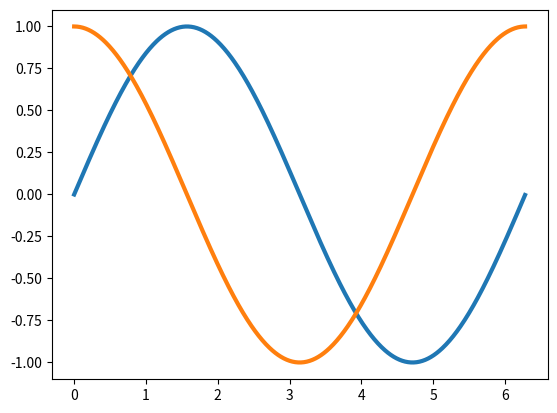

Reproduce this figure in Python. (Note: this script raises an exception after producing the figure.)
# Importing numpy and matplotlib
import numpy as np
import matplotlib.pyplot as plt

# Setting the X values in the x variable
x = np.arange(0, 2*np.pi, 0.01)

# Setting the values for Sine in the sin_y variable
sin_y = np.sin(x)

# Plotting with x variable for X-axis and sin_y for Y-axis.
# The linewidth argument increases the width of the line,
# making it stand out more. The label argument will allow
# for differentiation of lines on the same axis via a legend
plt.plot(x, sin_y, linewidth=3, label='Sine')

# Setting the values for Cosine in the cos_y variable
cos_y = np.cos(x)

# Plotting on same axis with x variable for X-axis and cos_y
# for Y-axis. The linewidth and label arguments do the same
# thing as previously described above the first plt.plot
plt.plot(x, cos_y, linewidth=3, label='Cosine')

# Adding a tan using numpy
tan = np.tan(x)
plt.plot(x,tan, label = 'Tan', c = 'o')
# This adds the tan period to the graph and assigns it a color orange

# Adding appropriate title
plt.title('One Period Plot of Sine and Cosine')

# Labeling X-axis and Y-axis as appropriate
plt.xlabel('X values from Zero to 2Pi')
plt.ylabel('Sine and Cosine Values')

# Including the legend to differentiate the two lines
plt.legend()

# Adding a grid
plt.grid(True)

# Showing the plot with all relevant information included
plt.show()
